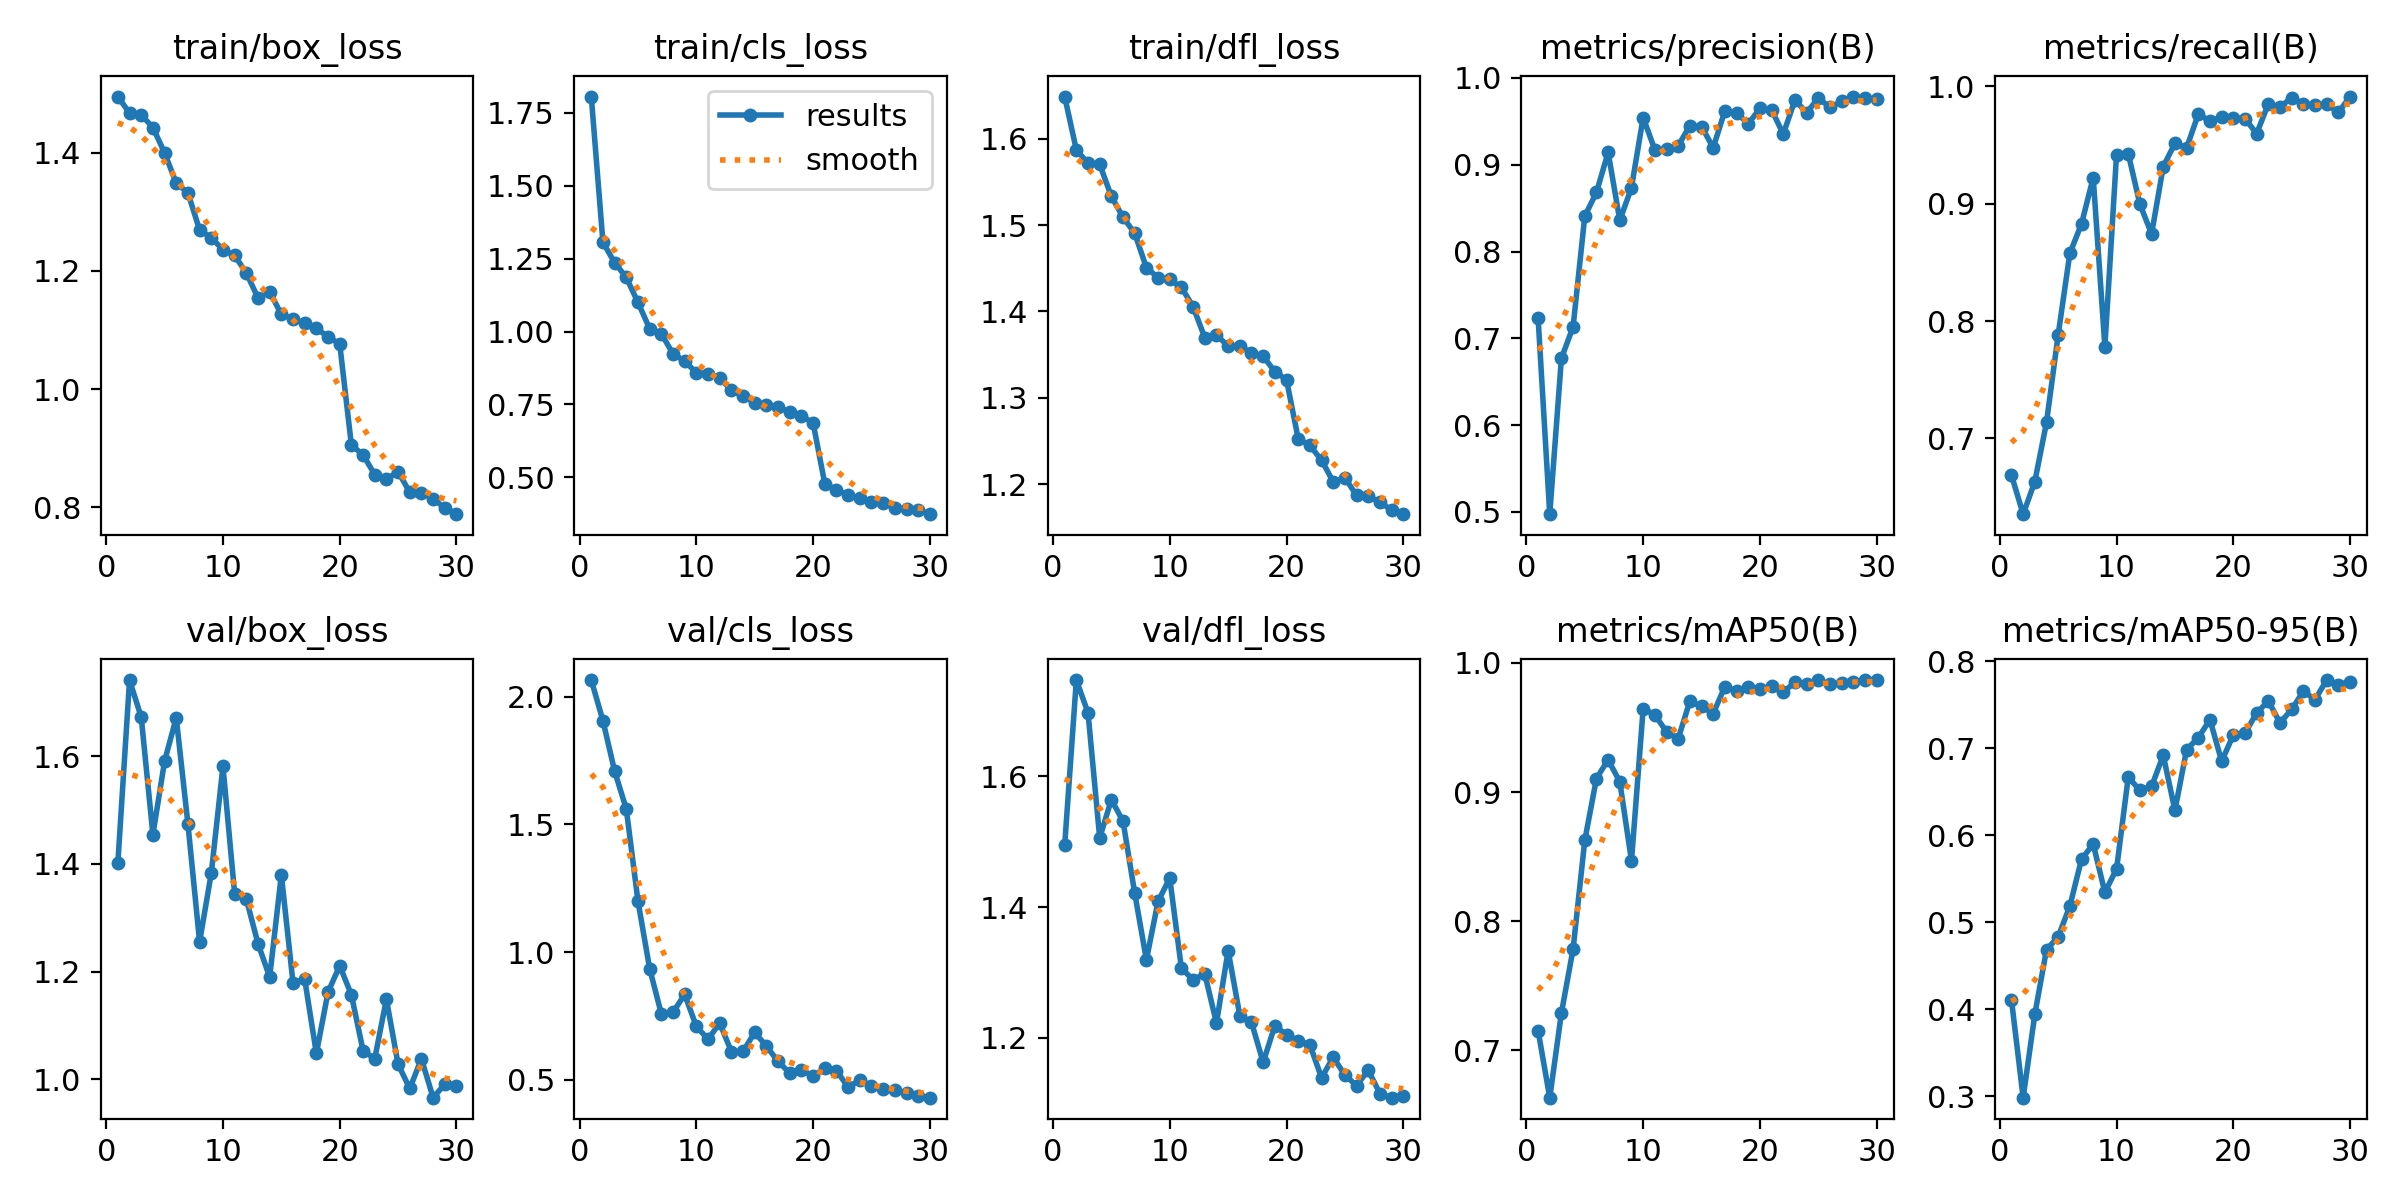

The table this chart was drawn from, first rows:
epoch, time, train/box_loss, train/cls_loss, train/dfl_loss, metrics/precision(B), metrics/recall(B), metrics/mAP50(B), metrics/mAP50-95(B), val/box_loss, val/cls_loss, val/dfl_loss, lr/pg0, lr/pg1, lr/pg2
1, 21.04, 1.496, 1.806, 1.649, 0.7239, 0.6687, 0.7152, 0.4105, 1.402, 2.065, 1.495, 0.0005518, 0.0005518, 0.0005518
2, 38.78, 1.467, 1.306, 1.587, 0.4974, 0.6355, 0.6632, 0.2983, 1.741, 1.905, 1.748, 0.001071, 0.001071, 0.001071
3, 57.97, 1.465, 1.236, 1.572, 0.677, 0.6633, 0.7288, 0.3942, 1.672, 1.708, 1.697, 0.001553, 0.001553, 0.001553
4, 75.61, 1.443, 1.186, 1.57, 0.7134, 0.7137, 0.7784, 0.4683, 1.454, 1.56, 1.506, 0.001502, 0.001502, 0.001502
5, 94.81, 1.4, 1.1, 1.533, 0.8407, 0.7883, 0.8625, 0.4832, 1.59, 1.199, 1.565, 0.001447, 0.001447, 0.001447
6, 112.4, 1.349, 1.01, 1.509, 0.8682, 0.8577, 0.9104, 0.5184, 1.671, 0.9353, 1.531, 0.001392, 0.001392, 0.001392
7, 129.6, 1.332, 0.9928, 1.49, 0.9142, 0.8828, 0.925, 0.5723, 1.474, 0.7583, 1.421, 0.001337, 0.001337, 0.001337
8, 148.6, 1.269, 0.9235, 1.451, 0.8359, 0.9222, 0.9079, 0.5896, 1.255, 0.7644, 1.32, 0.001282, 0.001282, 0.001282
9, 166.5, 1.256, 0.8987, 1.439, 0.8737, 0.7782, 0.8467, 0.5343, 1.383, 0.834, 1.409, 0.001227, 0.001227, 0.001227
10, 188.6, 1.236, 0.8587, 1.437, 0.9544, 0.9419, 0.9645, 0.561, 1.581, 0.7092, 1.444, 0.001172, 0.001172, 0.001172
11, 205.7, 1.227, 0.8562, 1.428, 0.9172, 0.9427, 0.9598, 0.6665, 1.345, 0.6585, 1.306, 0.001117, 0.001117, 0.001117
12, 222.7, 1.197, 0.8394, 1.406, 0.918, 0.8996, 0.9467, 0.6516, 1.335, 0.7223, 1.289, 0.001062, 0.001062, 0.001062
13, 241.3, 1.155, 0.7998, 1.37, 0.9218, 0.8742, 0.9413, 0.6559, 1.252, 0.6102, 1.298, 0.001007, 0.001007, 0.001007
14, 258.4, 1.165, 0.7773, 1.373, 0.9451, 0.9316, 0.9704, 0.6917, 1.19, 0.6112, 1.223, 0.0009519, 0.0009519, 0.0009519
15, 277.2, 1.126, 0.7564, 1.36, 0.944, 0.9514, 0.9663, 0.6284, 1.379, 0.6856, 1.334, 0.0008968, 0.0008968, 0.0008968
16, 294.4, 1.119, 0.748, 1.36, 0.9197, 0.9475, 0.9607, 0.6983, 1.18, 0.6319, 1.234, 0.0008418, 0.0008418, 0.0008418
17, 313.2, 1.112, 0.7427, 1.352, 0.9621, 0.9763, 0.9816, 0.7119, 1.186, 0.5719, 1.224, 0.0007868, 0.0007868, 0.0007868
18, 330.3, 1.103, 0.7226, 1.348, 0.9598, 0.9702, 0.9781, 0.7326, 1.048, 0.5262, 1.163, 0.0007318, 0.0007318, 0.0007318
19, 347.6, 1.088, 0.711, 1.33, 0.9471, 0.9738, 0.9816, 0.685, 1.162, 0.539, 1.219, 0.0006768, 0.0006768, 0.0006768
20, 366.8, 1.076, 0.6864, 1.321, 0.9648, 0.9728, 0.9799, 0.7149, 1.211, 0.5143, 1.205, 0.0006218, 0.0006218, 0.0006218
21, 384.5, 0.9054, 0.4782, 1.253, 0.9634, 0.9725, 0.9818, 0.717, 1.157, 0.5457, 1.196, 0.0005668, 0.0005668, 0.0005668
22, 402.7, 0.8884, 0.4576, 1.245, 0.9353, 0.9597, 0.9773, 0.7404, 1.053, 0.5364, 1.19, 0.0005118, 0.0005118, 0.0005118
23, 418.8, 0.8552, 0.4384, 1.228, 0.9745, 0.985, 0.9851, 0.7542, 1.038, 0.4706, 1.139, 0.0004568, 0.0004568, 0.0004568
24, 435.3, 0.8475, 0.4285, 1.203, 0.96, 0.9825, 0.9833, 0.7289, 1.149, 0.4998, 1.17, 0.0004017, 0.0004017, 0.0004017
25, 453.1, 0.8601, 0.4173, 1.208, 0.9768, 0.9902, 0.9864, 0.7445, 1.028, 0.4739, 1.143, 0.0003467, 0.0003467, 0.0003467
26, 469.4, 0.8251, 0.412, 1.187, 0.9661, 0.985, 0.9834, 0.7653, 0.9833, 0.4654, 1.127, 0.0002917, 0.0002917, 0.0002917
27, 487.5, 0.8243, 0.3951, 1.187, 0.9729, 0.9838, 0.9842, 0.7558, 1.038, 0.4603, 1.151, 0.0002367, 0.0002367, 0.0002367
28, 503.6, 0.8142, 0.3907, 1.179, 0.9786, 0.9849, 0.9855, 0.7782, 0.9662, 0.4478, 1.115, 0.0001817, 0.0001817, 0.0001817
29, 521.7, 0.7985, 0.3888, 1.171, 0.9767, 0.9777, 0.9867, 0.7728, 0.9911, 0.4377, 1.109, 0.0001267, 0.0001267, 0.0001267
30, 538.4, 0.7881, 0.3738, 1.166, 0.9755, 0.9913, 0.9864, 0.7764, 0.988, 0.4301, 1.112, 7.1681e-05, 7.1681e-05, 7.1681e-05
